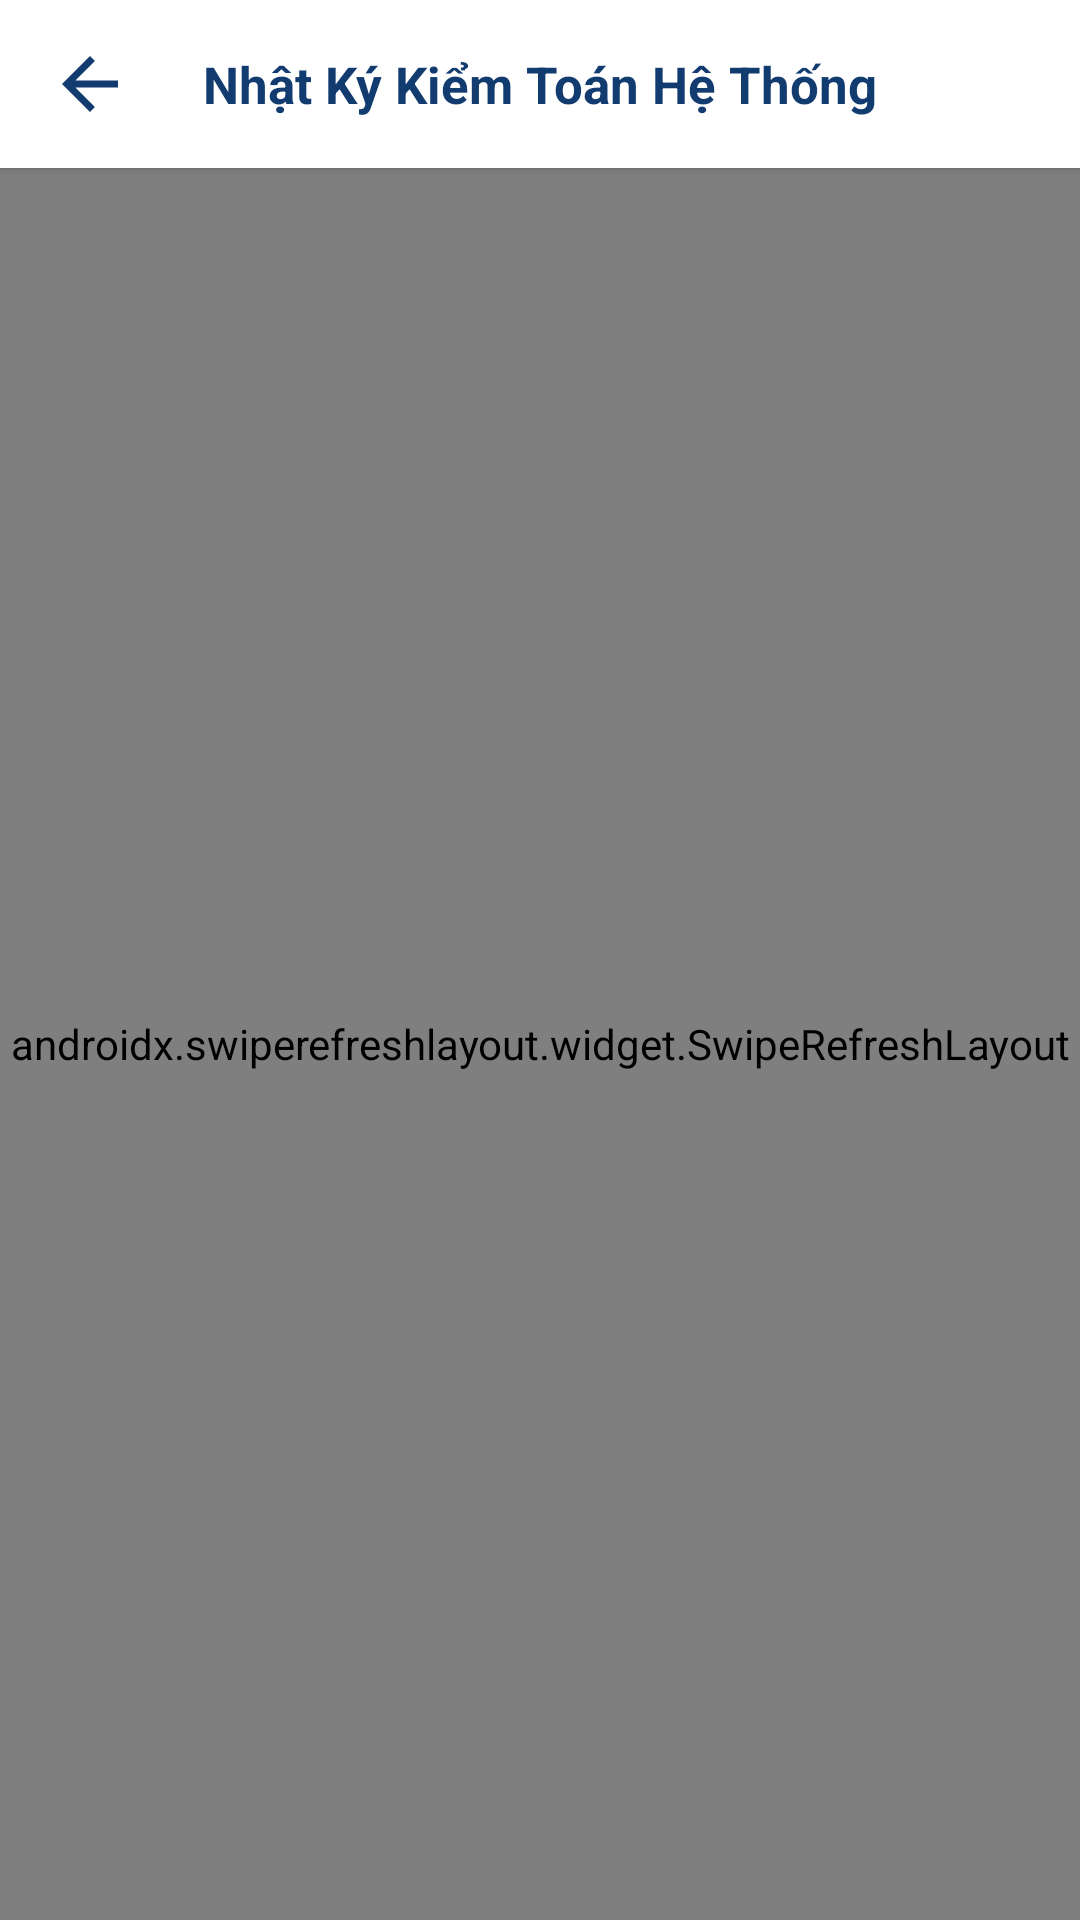

Here is an Android app screen rendered from its layout file. Give the layout XML and the strings, colors and styles it references.
<!-- AndroidManifest.xml: application theme Theme.SmartParkingApp -->
<!-- res/layout/activity_admin_system_logs.xml -->
<?xml version="1.0" encoding="utf-8"?>
<LinearLayout
    xmlns:android="http://schemas.android.com/apk/res/android"
    xmlns:app="http://schemas.android.com/apk/res-auto"
    android:layout_width="match_parent"
    android:layout_height="match_parent"
    android:background="@color/background"
    android:orientation="vertical">

    
    <RelativeLayout
        android:layout_width="match_parent"
        android:layout_height="56dp"
        android:background="@color/surface"
        android:elevation="2dp"
        android:paddingStart="16dp"
        android:paddingEnd="16dp">

        <ImageView
            android:id="@+id/btn_back_logs"
            android:layout_width="28dp"
            android:layout_height="28dp"
            android:layout_alignParentStart="true"
            android:layout_centerVertical="true"
            android:src="@drawable/ic_arrow_back" />

        <TextView
            android:layout_width="wrap_content"
            android:layout_height="wrap_content"
            android:layout_centerInParent="true"
            android:text="Nhật Ký Kiểm Toán Hệ Thống"
            android:textColor="@color/navy"
            android:textSize="17sp"
            android:textStyle="bold" />
    </RelativeLayout>

    <androidx.swiperefreshlayout.widget.SwipeRefreshLayout
        android:id="@+id/swipe_refresh_logs"
        android:layout_width="match_parent"
        android:layout_height="match_parent">

        <LinearLayout
            android:layout_width="match_parent"
            android:layout_height="match_parent"
            android:orientation="vertical"
            android:padding="16dp">

            
            <EditText
                android:id="@+id/edt_search_logs"
                android:layout_width="match_parent"
                android:layout_height="46dp"
                android:layout_marginBottom="12dp"
                android:background="@drawable/bg_input_field"
                android:drawableStart="@drawable/ic_admin_log"
                android:drawablePadding="10dp"
                android:hint="Tìm kiếm hành động, IP, mô tả..."
                android:paddingStart="14dp"
                android:paddingEnd="14dp"
                android:textSize="13sp" />

            
            <androidx.recyclerview.widget.RecyclerView
                android:id="@+id/rv_admin_system_logs"
                android:layout_width="match_parent"
                android:layout_height="0dp"
                android:layout_weight="1" />

            <TextView
                android:id="@+id/tv_empty_logs"
                android:layout_width="match_parent"
                android:layout_height="wrap_content"
                android:layout_marginTop="32dp"
                android:gravity="center"
                android:text="Không có nhật ký nào"
                android:textColor="@color/text_muted"
                android:visibility="gone" />
        </LinearLayout>
    </androidx.swiperefreshlayout.widget.SwipeRefreshLayout>
</LinearLayout>
<!-- resources referenced by this layout -->
<resources>
  <color name="background">#F6F9FC</color>
  <color name="navy">#123B70</color>
  <color name="surface">#FFFFFF</color>
  <color name="text_muted">#94A3B8</color>
  <!-- drawable ic_admin_log (drawable) -->
  <vector xmlns:android="http://schemas.android.com/apk/res/android"
      android:width="24dp"
      android:height="24dp"
      android:viewportWidth="24"
      android:viewportHeight="24">
      <path
          android:fillColor="@color/navy"
          android:pathData="M20,19V5c0,-1.1 -0.9,-2 -2,-2H6c-1.1,0 -2,0.9 -2,2v14c0,1.1 0.9,2 2,2h12c1.1,0 2,-0.9 2,-2z M7,7h10v2H7V7z M7,11h10v2H7V11z M7,15h7v2H7V15z"/>
  </vector>
  <!-- drawable ic_arrow_back (drawable) -->
  <vector xmlns:android="http://schemas.android.com/apk/res/android"
      android:width="24dp"
      android:height="24dp"
      android:viewportWidth="24"
      android:viewportHeight="24">
      <path
          android:fillColor="#FF123B70"
          android:pathData="M20,11H7.83l5.59,-5.59L12,4l-8,8 8,8 1.41,-1.41L7.83,13H20v-2z"/>
  </vector>
  <style name="Theme.SmartParkingApp" parent="Theme.MaterialComponents.Light.NoActionBar">
          
          <item name="colorPrimary">@color/primary</item>
          <item name="colorPrimaryDark">@color/primary_dark</item>
          <item name="colorAccent">@color/primary</item>
          <item name="android:windowBackground">@color/background</item>
          <item name="android:statusBarColor">@color/primary_soft</item>
          <item name="android:windowLightStatusBar">true</item>
      </style>
  <color name="primary">#1677FF</color>
  <color name="primary_dark">#0E56C4</color>
  <color name="primary_soft">#F0F7FF</color>
</resources>
